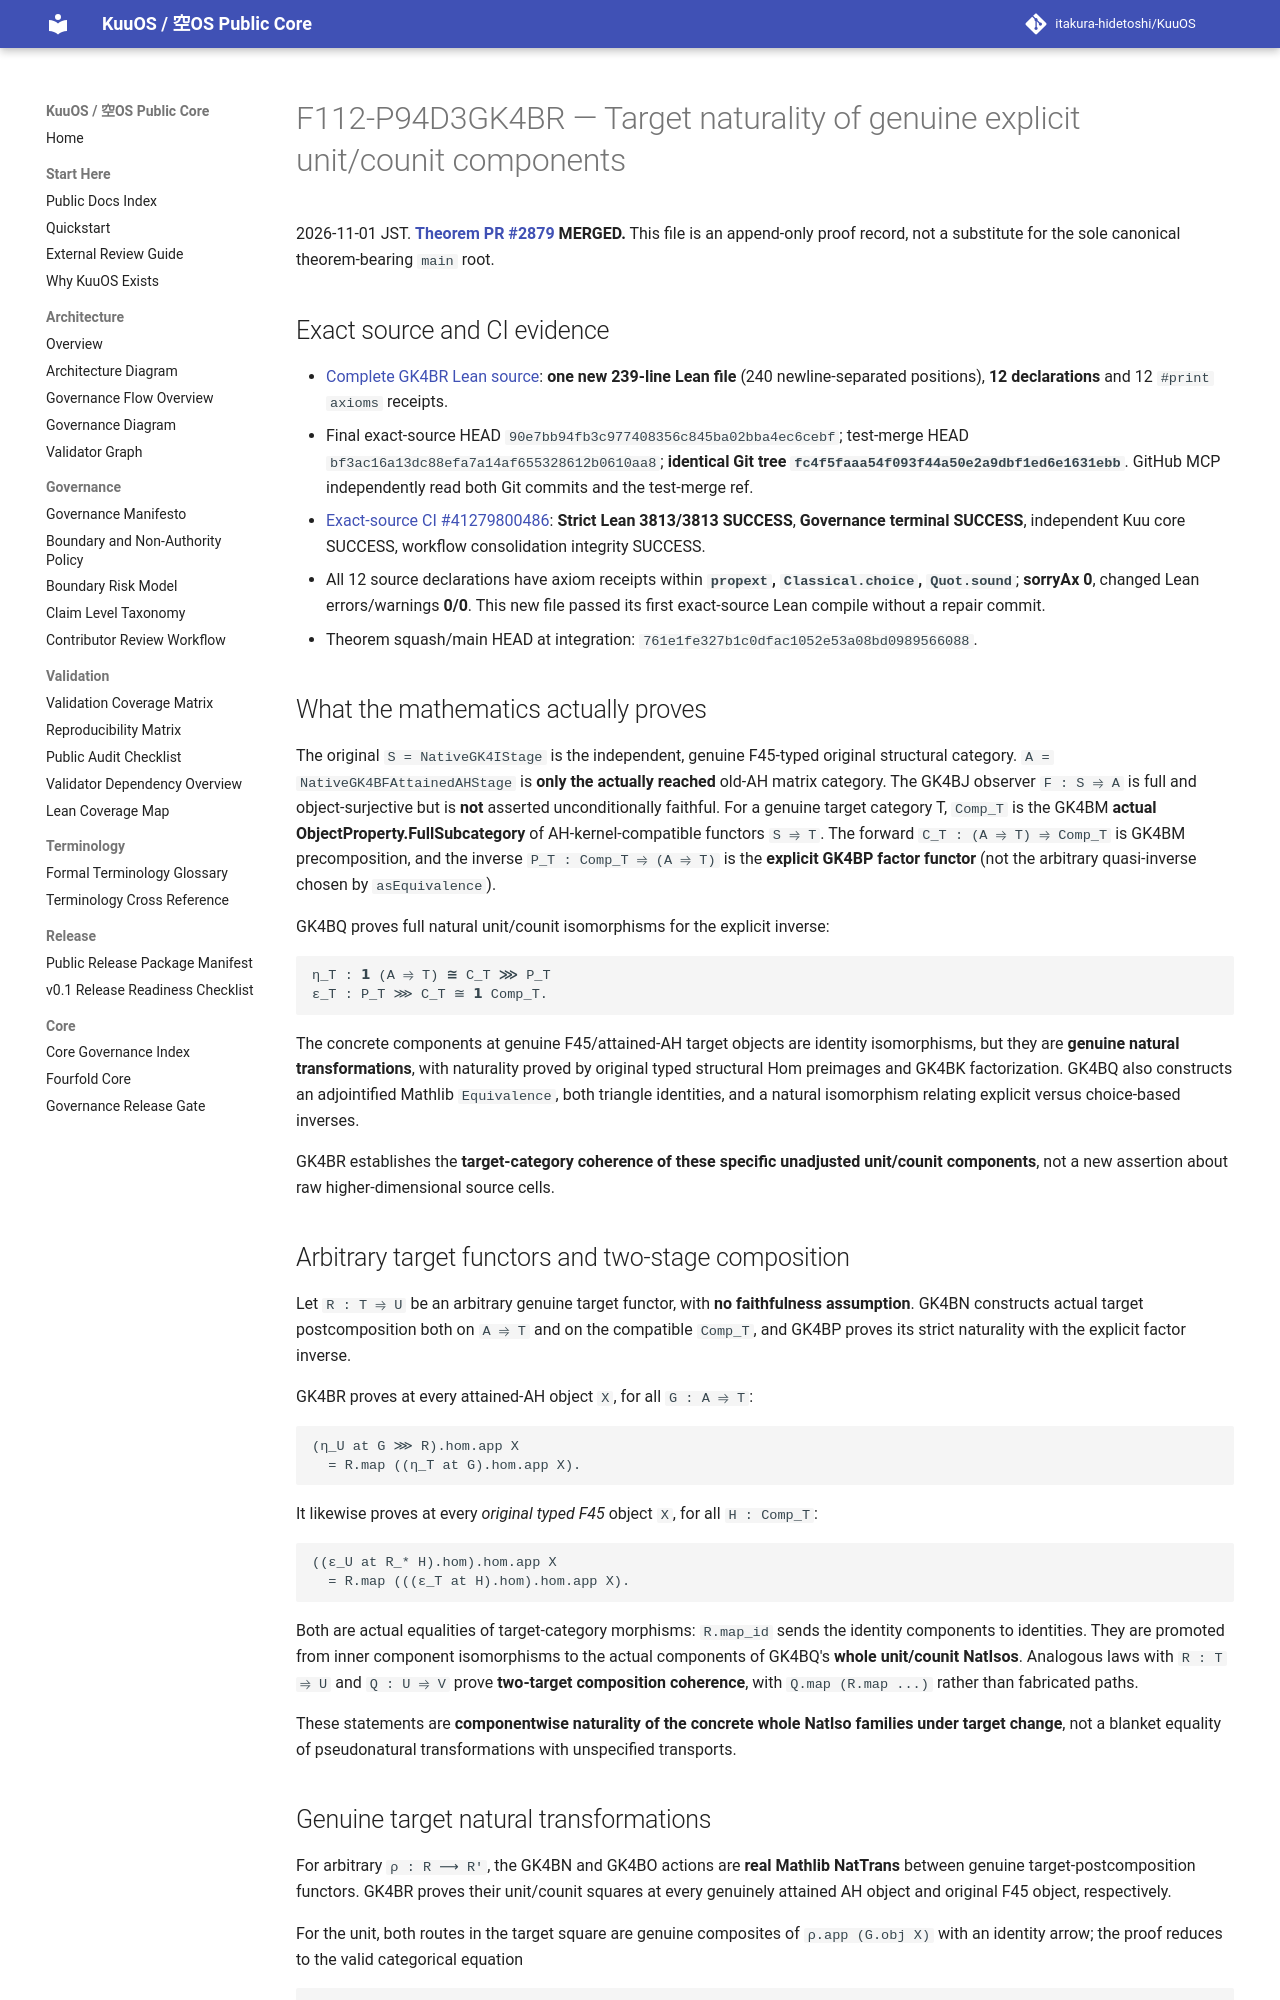

repository: itakura-hidetoshi/KuuOS · page: formal/GK4BR-unit-counit-target-naturality/index.html · generator: mkdocs

# F112-P94D3GK4BR — Target naturality of genuine explicit unit/counit components

2026-11-01 JST. **[Theorem PR #2879](https://github.com/itakura-hidetoshi/KuuOS/pull/2879) MERGED.** This file is an append-only proof record, not a substitute for the sole canonical theorem-bearing `main` root.

## Exact source and CI evidence

- [Complete GK4BR Lean source](../../formal/Kuu/F112/PolygonNativeC60AQFullPentagonPhysicalNativeGK4BRUnitCounitTargetCoherence.lean): **one new 239-line Lean file** (240 newline-separated positions), **12 declarations** and 12 `#print axioms` receipts.
- Final exact-source HEAD `90e7bb94fb3c977408356c845ba02bba4ec6cebf`; test-merge HEAD `bf3ac16a13dc88efa7a14af655328612b0610aa8`; **identical Git tree `fc4f5faaa54f093f44a50e2a9dbf1ed6e1631ebb`**. GitHub MCP independently read both Git commits and the test-merge ref.
- [Exact-source CI #41279800486](https://github.com/itakura-hidetoshi/KuuOS/actions/runs/41279800486): **Strict Lean 3813/3813 SUCCESS**, **Governance terminal SUCCESS**, independent Kuu core SUCCESS, workflow consolidation integrity SUCCESS.
- All 12 source declarations have axiom receipts within **`propext`, `Classical.choice`, `Quot.sound`**; **sorryAx 0**, changed Lean errors/warnings **0/0**. This new file passed its first exact-source Lean compile without a repair commit.
- Theorem squash/main HEAD at integration: `761e1fe327b1c0dfac1052e53a08bd0989566088`.

## What the mathematics actually proves

The original `S = NativeGK4IStage` is the independent, genuine F45-typed original structural category. `A = NativeGK4BFAttainedAHStage` is **only the actually reached** old-AH matrix category. The GK4BJ observer `F : S ⥤ A` is full and object-surjective but is **not** asserted unconditionally faithful. For a genuine target category T, `Comp_T` is the GK4BM **actual ObjectProperty.FullSubcategory** of AH-kernel-compatible functors `S ⥤ T`. The forward `C_T : (A ⥤ T) ⥤ Comp_T` is GK4BM precomposition, and the inverse `P_T : Comp_T ⥤ (A ⥤ T)` is the **explicit GK4BP factor functor** (not the arbitrary quasi-inverse chosen by `asEquivalence`).

GK4BQ proves full natural unit/counit isomorphisms for the explicit inverse:

```text
η_T : 𝟭 (A ⥤ T) ≅ C_T ⋙ P_T
ε_T : P_T ⋙ C_T ≅ 𝟭 Comp_T.
```

The concrete components at genuine F45/attained-AH target objects are identity isomorphisms, but they are **genuine natural transformations**, with naturality proved by original typed structural Hom preimages and GK4BK factorization. GK4BQ also constructs an adjointified Mathlib `Equivalence`, both triangle identities, and a natural isomorphism relating explicit versus choice-based inverses.

GK4BR establishes the **target-category coherence of these specific unadjusted unit/counit components**, not a new assertion about raw higher-dimensional source cells.

## Arbitrary target functors and two-stage composition

Let `R : T ⥤ U` be an arbitrary genuine target functor, with **no faithfulness assumption**. GK4BN constructs actual target postcomposition both on `A ⥤ T` and on the compatible `Comp_T`, and GK4BP proves its strict naturality with the explicit factor inverse.

GK4BR proves at every attained-AH object `X`, for all `G : A ⥤ T`:

```text
(η_U at G ⋙ R).hom.app X
  = R.map ((η_T at G).hom.app X).
```

It likewise proves at every *original typed F45* object `X`, for all `H : Comp_T`:

```text
((ε_U at R_* H).hom).hom.app X
  = R.map (((ε_T at H).hom).hom.app X).
```

Both are actual equalities of target-category morphisms: `R.map_id` sends the identity components to identities. They are promoted from inner component isomorphisms to the actual components of GK4BQ's **whole unit/counit NatIsos**. Analogous laws with `R : T ⥤ U` and `Q : U ⥤ V` prove **two-target composition coherence**, with `Q.map (R.map ...)` rather than fabricated paths.

These statements are **componentwise naturality of the concrete whole NatIso families under target change**, not a blanket equality of pseudonatural transformations with unspecified transports.
